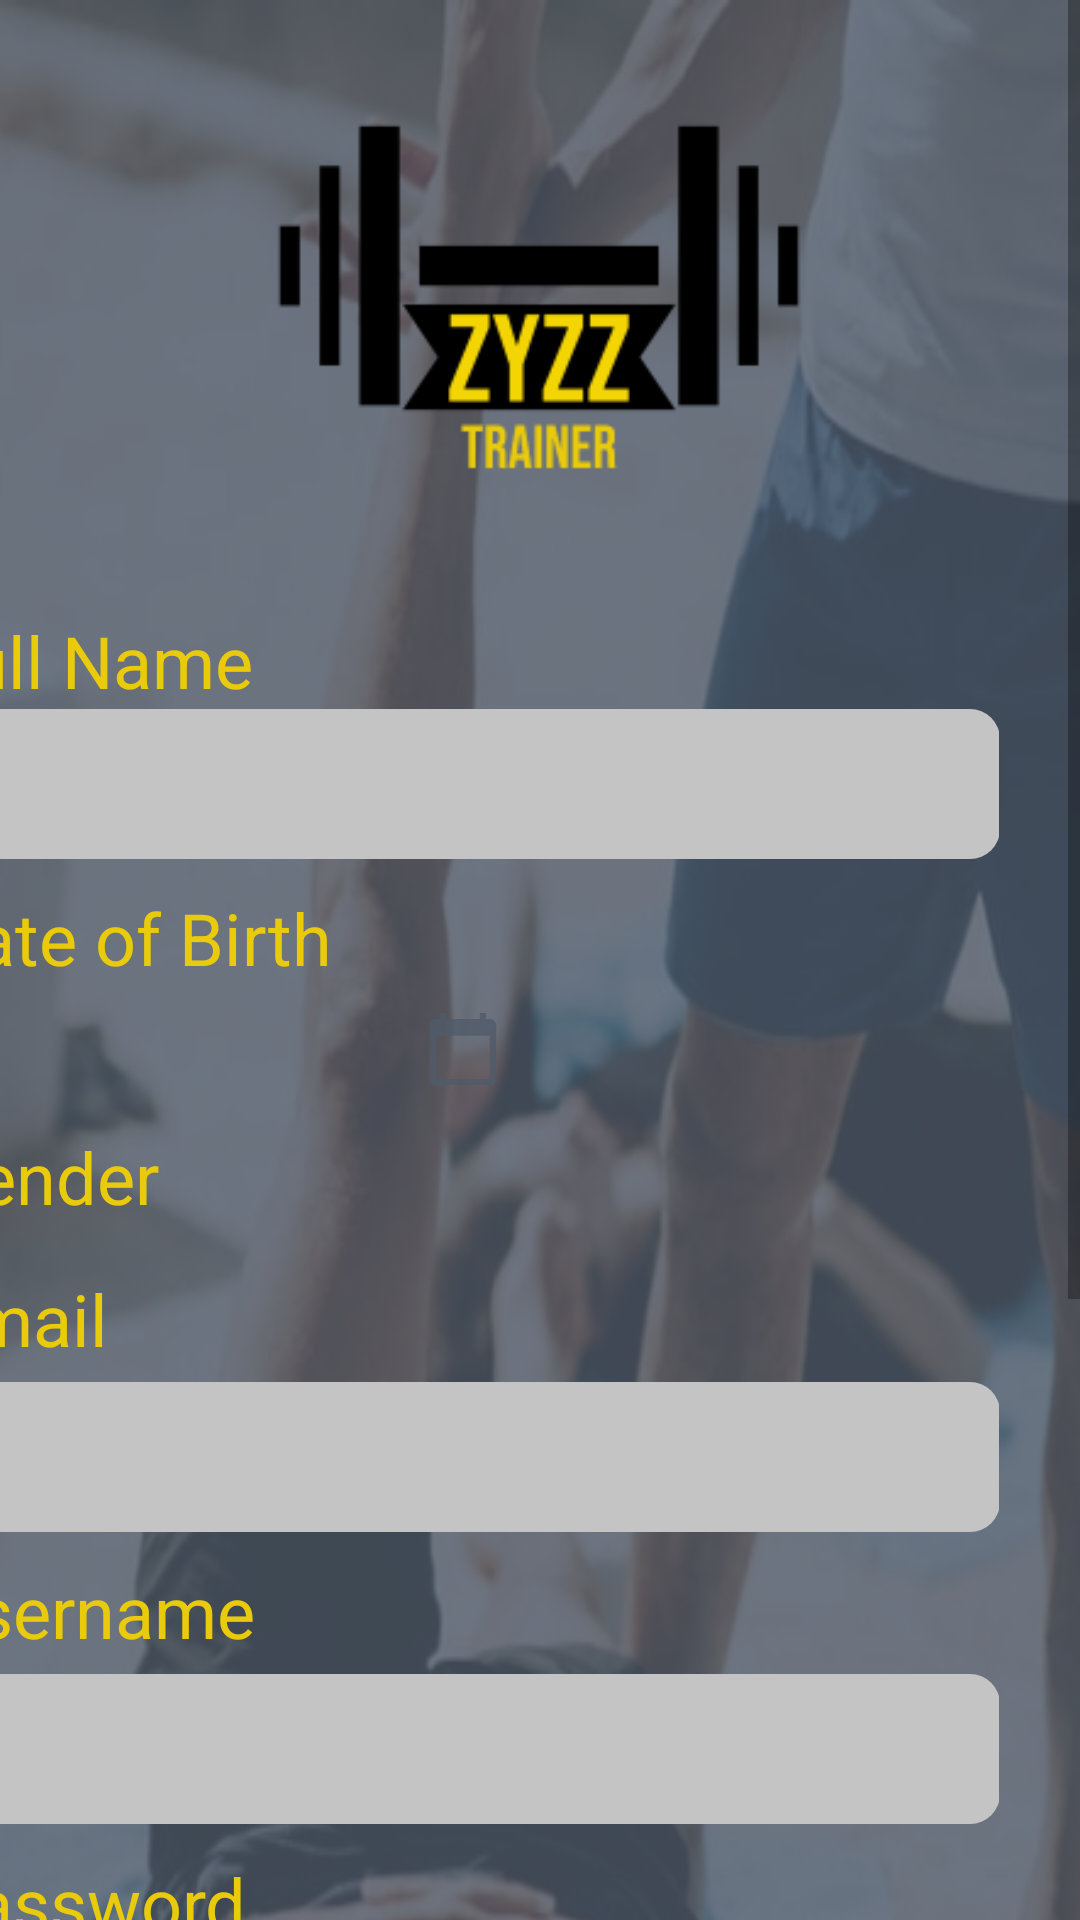

Write the Android layout XML for this screen, with the resource values it uses.
<!-- AndroidManifest.xml: application theme Theme.Zyzz -->
<!-- res/layout/activity_trainer_register.xml -->
<?xml version="1.0" encoding="utf-8"?>
<ScrollView xmlns:android="http://schemas.android.com/apk/res/android"
    xmlns:app="http://schemas.android.com/apk/res-auto"
    xmlns:tools="http://schemas.android.com/tools"
    tools:context=".TrainerRegister"
    android:layout_width="match_parent"
    android:layout_height="match_parent"

    android:background="@color/transparent"
  >

    <androidx.constraintlayout.widget.ConstraintLayout
        android:layout_width="match_parent"
        android:layout_height="0dp"
        android:background="@drawable/trainer_register"
        >

        <ImageView
            android:layout_width="wrap_content"
            android:layout_height="200dp"
            android:layout_marginBottom="27dp"
            android:background="@color/transparent"
            android:src="@drawable/logo_trainer"
            app:layout_constraintBottom_toTopOf="@+id/linearLayout"
            app:layout_constraintEnd_toEndOf="parent"
            app:layout_constraintHorizontal_bias="0.495"
            app:layout_constraintStart_toStartOf="parent"
            app:layout_constraintTop_toTopOf="parent"
            app:layout_constraintVertical_bias="0.492" />

        <LinearLayout
            android:id="@+id/linearLayout"
            android:layout_width="wrap_content"
            android:layout_height="wrap_content"
            android:layout_marginStart="27dp"
            android:layout_marginTop="204dp"
            android:layout_marginEnd="27dp"
            android:background="@color/transparent"
            android:orientation="vertical"
            app:layout_constraintEnd_toEndOf="parent"
            app:layout_constraintHorizontal_bias="1.0"
            app:layout_constraintStart_toStartOf="parent"
            app:layout_constraintTop_toTopOf="parent">

            <TextView
                android:layout_width="match_parent"
                android:layout_height="match_parent"
                android:background="@color/transparent"
                android:text="Full Name"
                android:textColor="@color/yellow"
                android:textSize="24sp"

                />

            <EditText
                android:id="@+id/fullNameInputTrainer"
                style="@style/Widget.AppCompat.EditText"
                android:layout_width="wrap_content"
                android:layout_height="wrap_content"
                android:background="@drawable/long_input_text_design"
                android:clickable="false"
                android:ems="10"
                android:importantForAutofill="no"
                android:inputType="textPersonName"
                android:paddingLeft="10dp"
                android:textSize="20sp"
                tools:ignore="SpeakableTextPresentCheck" />

            <TextView
                android:layout_width="wrap_content"
                android:layout_height="match_parent"
                android:background="@color/transparent"
                android:paddingTop="10dp"
                android:paddingBottom="5dp"
                android:text="Date of Birth"
                android:textColor="@color/yellow"
                android:textSize="24sp" />

            <EditText

                android:id="@+id/DOBInputTrainer"
                android:layout_width="200dp"
                android:layout_height="wrap_content"
                android:paddingLeft="10dp"
                android:background="@drawable/small_input_text_design"
                android:ems="10"
                android:editable="false"
                android:drawablePadding="10dp"
                android:paddingEnd="10dp"
                android:textSize="24sp"
                android:drawableEnd="@drawable/ic_calendar"
                tools:ignore="Deprecated" />

            <TextView
                android:layout_width="match_parent"
                android:layout_height="match_parent"
                android:background="@color/transparent"
                android:paddingTop="10dp"
                android:paddingBottom="5dp"
                android:text="Gender"
                android:textColor="@color/yellow"
                android:textSize="24sp" />

            <Spinner

                android:id="@+id/genderInputTrainer"
                android:layout_width="170dp"
                android:layout_height="wrap_content"

                android:ems="10"

                android:background="@drawable/small_input_text_design"


                android:paddingLeft="10dp"
                android:textSize="20sp" />

            <TextView
                android:layout_width="match_parent"
                android:layout_height="match_parent"
                android:background="@color/transparent"
                android:paddingTop="10dp"
                android:paddingBottom="5dp"
                android:text="Email"
                android:textColor="@color/yellow"
                android:textSize="24sp" />

            <EditText

                android:id="@+id/emailInputTrainer"
                style="@style/Widget.AppCompat.EditText"
                android:layout_width="wrap_content"
                android:layout_height="wrap_content"
                android:background="@drawable/long_input_text_design"
                android:ems="10"
                android:inputType="textWebEmailAddress"
                android:paddingLeft="10dp"
                android:textSize="20sp" />

            <TextView
                android:layout_width="match_parent"
                android:layout_height="match_parent"
                android:background="@color/transparent"
                android:paddingTop="10dp"
                android:paddingBottom="5dp"
                android:text="Username"
                android:textColor="@color/yellow"
                android:textSize="24sp" />

            <EditText

                android:id="@+id/usernameInputTrainer"
                style="@style/Widget.AppCompat.EditText"
                android:layout_width="wrap_content"
                android:layout_height="wrap_content"
                android:background="@drawable/long_input_text_design"
                android:ems="10"
                android:inputType="text"
                android:paddingLeft="10dp"
                android:textSize="20sp" />

            <TextView
                android:layout_width="match_parent"
                android:layout_height="match_parent"
                android:background="@color/transparent"
                android:paddingTop="10dp"
                android:paddingBottom="5dp"
                android:text="Password"
                android:textColor="@color/yellow"
                android:textSize="24sp" />

            <EditText

                android:id="@+id/passwordInputTrainer"
                style="@style/Widget.AppCompat.EditText"
                android:layout_width="wrap_content"
                android:layout_height="wrap_content"
                android:background="@drawable/long_input_text_design"
                android:ems="10"
                android:inputType="textPassword"
                android:paddingLeft="10dp"
                android:textSize="20sp" />

            <TextView
                android:layout_width="match_parent"
                android:layout_height="match_parent"
                android:background="@color/transparent"
                android:paddingTop="10dp"
                android:paddingBottom="5dp"
                android:text="Confirm Password"
                android:textColor="@color/yellow"
                android:textSize="24sp" />

            <EditText

                android:id="@+id/confirmPasswordInputTrainer"
                style="@style/Widget.AppCompat.EditText"
                android:layout_width="wrap_content"
                android:layout_height="wrap_content"
                android:background="@drawable/long_input_text_design"
                android:ems="10"
                android:inputType="textPassword"
                android:paddingLeft="10dp"
                android:textSize="20sp" />


            <Button
                android:id="@+id/registerTrainer"
                android:layout_width="wrap_content"
                android:layout_height="wrap_content"
                android:layout_marginLeft="100dp"
                android:layout_marginTop="40dp"
                android:layout_marginBottom="50dp"
                android:width="155dp"
                android:height="53dp"
                android:backgroundTint="@color/yellow"
                android:onClick="createTrainerAccount"
                android:text="Register"
                android:textColor="@color/black"
                app:cornerRadius="10dp" />


        </LinearLayout>


    </androidx.constraintlayout.widget.ConstraintLayout>

</ScrollView>
<!-- resources referenced by this layout -->
<resources>
  <color name="black">#FF000000</color>
  <color name="transparent">#00FFFFFF</color>
  <color name="yellow">#E9CB0C</color>
  <!-- drawable ic_calendar (drawable-anydpi) -->
  <vector xmlns:android="http://schemas.android.com/apk/res/android"
      android:width="24dp"
      android:height="24dp"
      android:viewportWidth="24"
      android:viewportHeight="24"
      android:tint="#4F5A69"
      android:alpha="0.8">
    <group android:scaleX="1.1111112"
        android:scaleY="1.1111112"
        android:translateX="-1.3333334"
        android:translateY="-1.3333334">
      <path
          android:fillColor="@android:color/white"
          android:pathData="M20,3h-1L19,1h-2v2L7,3L7,1L5,1v2L4,3c-1.1,0 -2,0.9 -2,2v16c0,1.1 0.9,2 2,2h16c1.1,0 2,-0.9 2,-2L22,5c0,-1.1 -0.9,-2 -2,-2zM20,21L4,21L4,8h16v13z"/>
    </group>
  </vector>
  <!-- drawable logo_trainer: png bitmap (drawable, 4645 bytes) -->
  <!-- drawable long_input_text_design (drawable) -->
  <?xml version="1.0" encoding="utf-8"?>
  <shape xmlns:android="http://schemas.android.com/apk/res/android" android:shape="rectangle">
      <solid android:color="@color/greyInput"></solid>
      <corners android:radius="10dp"></corners>
      <size android:height="50dp"></size>
      <size android:width="357dp"></size>
  
  </shape>
  <!-- drawable trainer_register: png bitmap (drawable, 215649 bytes) -->
  <style name="Theme.Zyzz" parent="Theme.MaterialComponents.DayNight.DarkActionBar">
          
          <item name="colorPrimary">@color/yellow</item>
          <item name="colorPrimaryVariant">@color/yellow</item>
          <item name="colorOnPrimary">@color/white</item>
          
          <item name="colorSecondary">@color/teal_200</item>
          <item name="colorSecondaryVariant">@color/teal_700</item>
          <item name="colorOnSecondary">@color/black</item>
          
          <item name="android:statusBarColor" tools:targetApi="l">?attr/colorPrimaryVariant</item>
          
          <item name="android:background">@color/grey</item>
  
      </style>
  <color name="greyInput">#C4C4C4</color>
  <color name="white">#FFFFFFFF</color>
  <color name="teal_200">#FF03DAC5</color>
  <color name="teal_700">#FF018786</color>
  <color name="grey">#4F5A69</color>
</resources>
